Labelled photos from "15_Scene_Cartoon", an image-classification folder in autumn-tilley/Cartoon-Classification-Exploration. The possible labels are: bedroom, coast, forest, highway, industrial, inside city, kitchen, living room, mountain, office, open country, store, street, suburb, tall building.

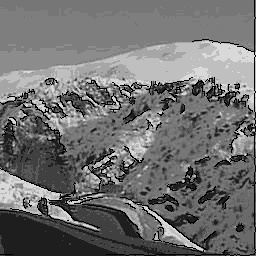
Label: mountain

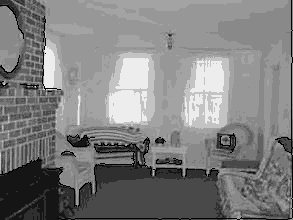
Label: living room

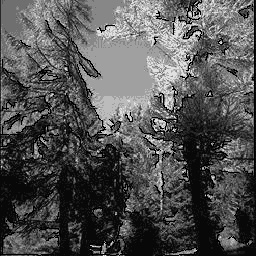
Label: forest

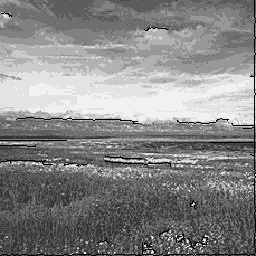
Label: open country

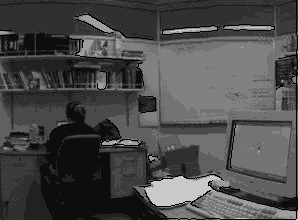
Label: office

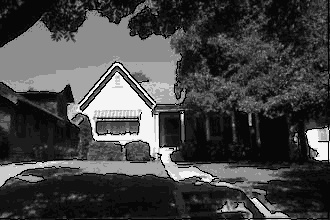
Label: suburb
